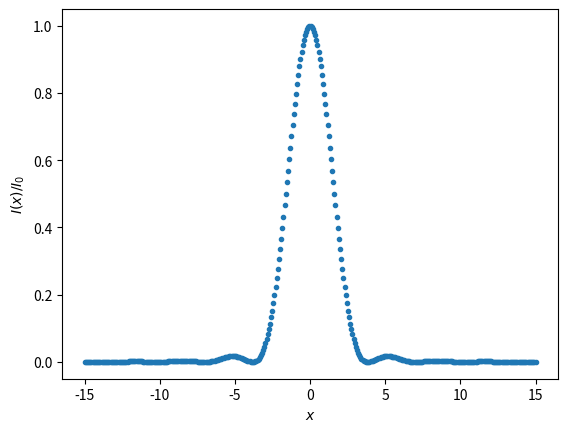

This chart was generated by the following Python code:
import numpy as np
import scipy.special
import matplotlib.pyplot as plt
import seaborn as sns

# Generate an array of x values.
x = np.linspace(-15, 15, 400)

# Compute the normalized intensity
norm_I = 4 * (scipy.special.j1(x) / x)**2

# Plot our computation.
plt.close()
plt.plot(x, norm_I, marker='.', linestyle='none')
plt.xlabel('$x$')
plt.ylabel('$I(x) / I_0$')
plt.show()
